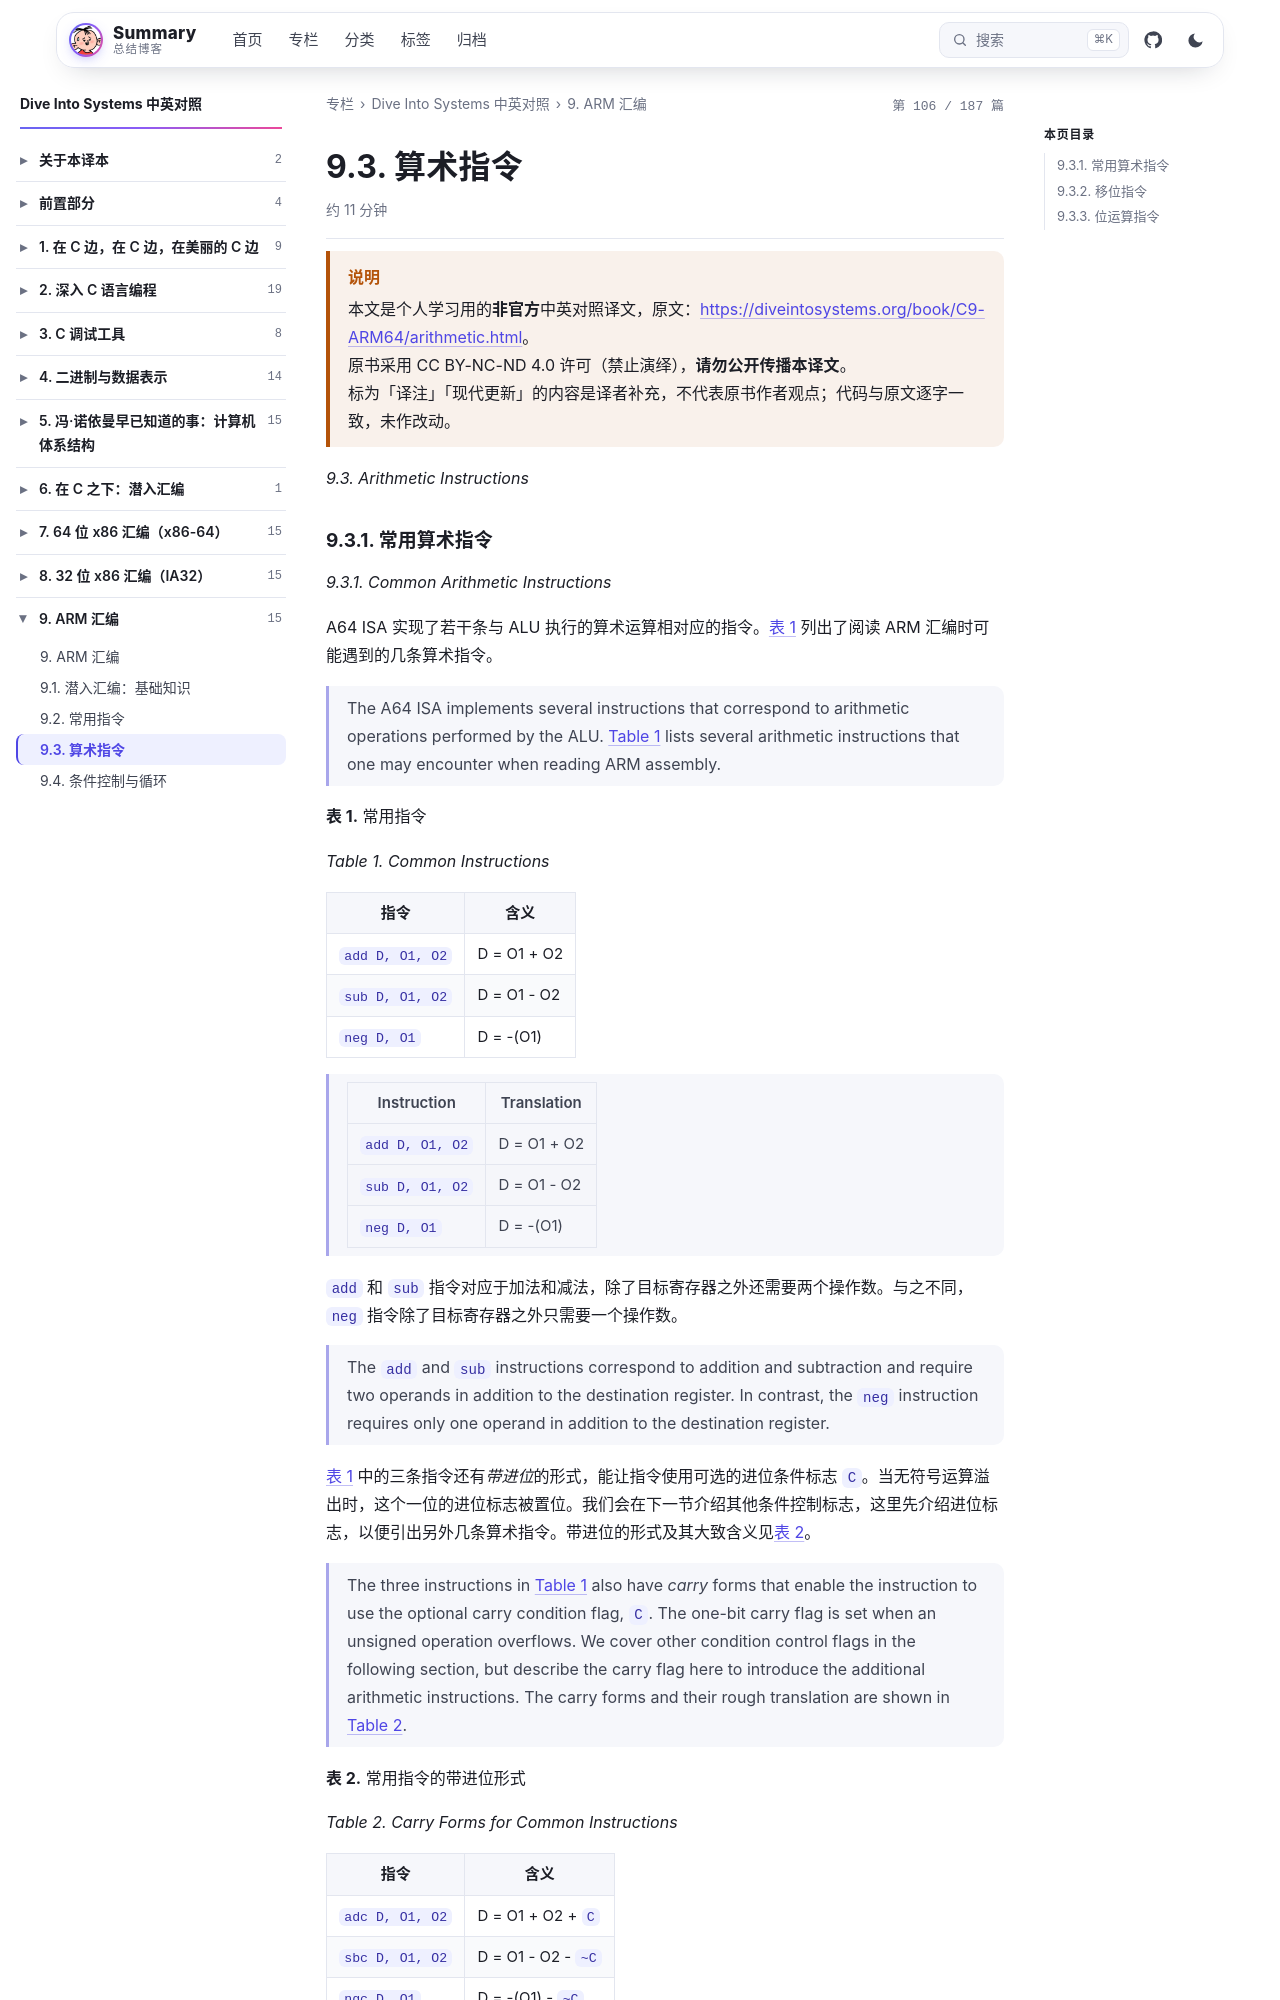

repository: wenPKtalk/wenpktalk.github.io · page: dive-into-systems/C9-ARM64/9.3-arithmetic.html · generator: jekyll

---
title: "9.3. 算术指令"
original: https://diveintosystems.org/book/C9-ARM64/arithmetic.html
credit: "Dive Into Systems (Suzanne J. Matthews, Tia Newhall, Kevin C. Webb)"
license: "CC BY-NC-ND 4.0 — 原书版权归作者所有"
book: dive-into-systems
chapter: C9-ARM64
order: 4
disableNunjucks: true
---

> [!WARNING] 说明
> 本文是个人学习用的**非官方**中英对照译文，原文：<https://diveintosystems.org/book/C9-ARM64/arithmetic.html>。
> 原书采用 CC BY-NC-ND 4.0 许可（禁止演绎），**请勿公开传播本译文**。
> 标为「译注」「现代更新」的内容是译者补充，不代表原书作者观点；代码与原文逐字一致，未作改动。


*9.3. Arithmetic Instructions*
